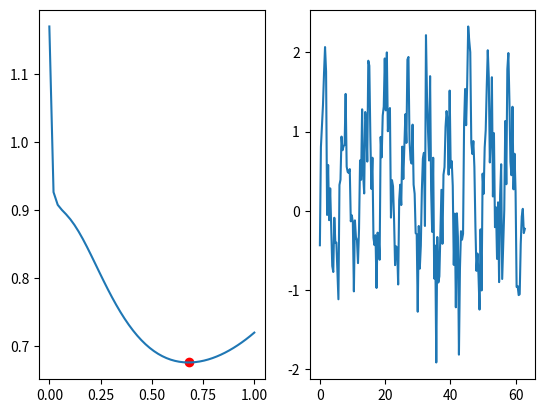

Write Python code to recreate this figure.
#!/usr/bin/env python
# -*- coding: utf-8 -*-
# Author:   Oleg Razgulyaev
# License:  BSD 3 clause
"""
    Adaprive regression of time series.
"""
from __future__ import (division, print_function)
import numpy as np
import pandas as pd
import logging
from scipy import optimize
import matplotlib.pyplot as plt

logger = logging.getLogger(__name__)


class SES(object):
    """ Simple exponential smoothing.
    """
    def __init__(self, alpha='auto'):
        self.alpha = alpha

    @staticmethod
    def calculate(y, alpha):
        n = len(y)
        y_p = np.zeros(n)
        y_p[0] = y[0]
        for i in range(1, n):
            if np.isnan(y_p[i-1]):
                y_p[i] = y[i-1]
            else:
                y_p[i] = alpha * y[i-1] + \
                         (1.0 - alpha) * y_p[i-1]
        y_p = np.asarray(y_p)
        rmse = np.sqrt(np.nanmean((y - y_p)**2))
        return y_p, rmse

    def fit_params(self, ts):
        func = self.error_func(ts)
        r = optimize.differential_evolution(func, [(0.0, 1.0)])
        assert r.success
        return r.x[0]

    def fit(self, ts):
        if isinstance(self.alpha, basestring):
            if self.alpha == 'auto':
                self.alpha = self.fit_params(ts)
            else:
                raise ValueError("bad alpha: {}".format(self.alpha))
        self.ts = ts
        self.y = self.ts.values
        y_p, rmse = self.calculate(self.ts.values, self.alpha)
        self.y_p = y_p

    def error_func(self, ts):
        return lambda alpha: self.calculate(ts.values, alpha)[1]

    def plot_error_func(self, ts, ax1=None):
        func = self.error_func(ts)
        vfunc = np.vectorize(func)
        xvec = np.linspace(0, 1, 50)
        yvec = vfunc(xvec)
        x_pred = self.fit_params(ts)
        ax = plt.subplots()[1] if ax1 is None else ax1
        ax.plot(xvec, yvec)
        ax.scatter(x_pred, vfunc(x_pred), c='r',)

    def predict(self, horiz=7):
        ts = self.ts.copy()
        y_next = self.alpha * self.y[-1] + (1.0 - self.alpha) * self.y_p[-1]
        for h in range(1, horiz+1):
            goal_datetime = ts.index[-1] + 1
            ts[goal_datetime] = y_next
        return ts[-horiz:]


def test_SES():
    if __name__ != '__main__':
        plt.ion()
    x = np.linspace(0, np.pi*20, 200)
    y = np.sin(x) + 0.0*x + 0.3 + np.random.randn(len(x))*0.5
    ts = pd.Series(y, index=x)

    fig, axarr = plt.subplots(1, 2)

    ses = SES()
    ses.plot_error_func(ts, axarr[0])
    axarr[1].plot(ts)
    plt.show()

if __name__ == '__main__':
    test_SES()
